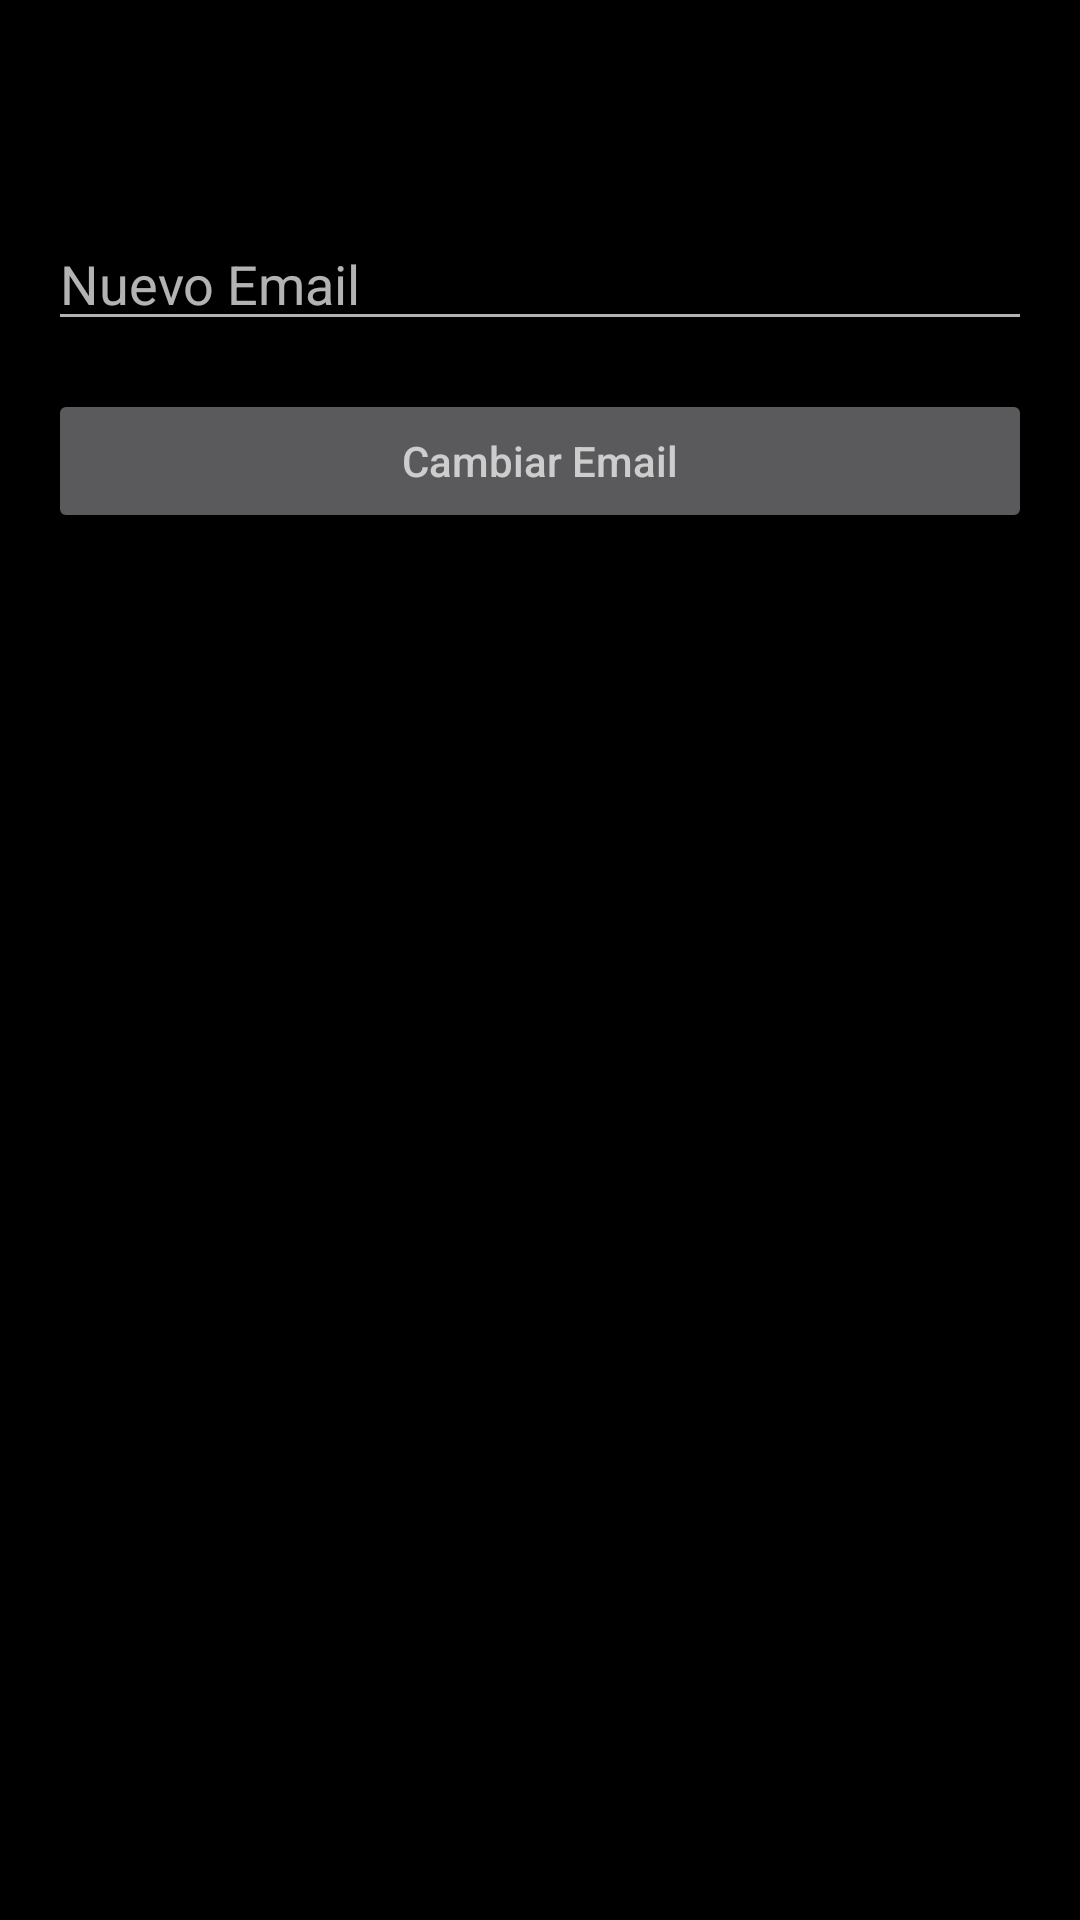

Here is an Android app screen rendered from its layout file. Give the layout XML and the strings, colors and styles it references.
<!-- AndroidManifest.xml: application theme AppTheme.NoActionBar -->
<!-- res/layout/cambiar_email.xml -->
<?xml version="1.0" encoding="utf-8"?>

<androidx.constraintlayout.widget.ConstraintLayout xmlns:android="http://schemas.android.com/apk/res/android"
    android:layout_width="match_parent"
    android:layout_height="match_parent">

    <LinearLayout xmlns:android="http://schemas.android.com/apk/res/android"
        android:layout_width="match_parent"
        android:layout_height="match_parent"
        android:orientation="vertical"
        android:padding="16dp">

        <TextView
            android:layout_width="wrap_content"
            android:layout_height="wrap_content"
            android:text="Cambiar Email"
            android:textSize="24sp"
            android:textColor="@android:color/black"
            android:layout_gravity="center"
            android:layout_marginBottom="24dp"/>

        <EditText
            android:id="@+id/editTextNewEmail"
            android:layout_width="match_parent"
            android:layout_height="wrap_content"
            android:hint="Nuevo Email"
            android:inputType="textEmailAddress"
            android:layout_marginBottom="16dp"/>

        <Button
            android:id="@+id/buttonChangeEmail"
            android:layout_width="match_parent"
            android:layout_height="wrap_content"
            android:hint="Cambiar Email"/>

    </LinearLayout>


</androidx.constraintlayout.widget.ConstraintLayout>
<!-- resources referenced by this layout -->
<resources>
  <style name="AppTheme.NoActionBar">
          
      </style>
</resources>
